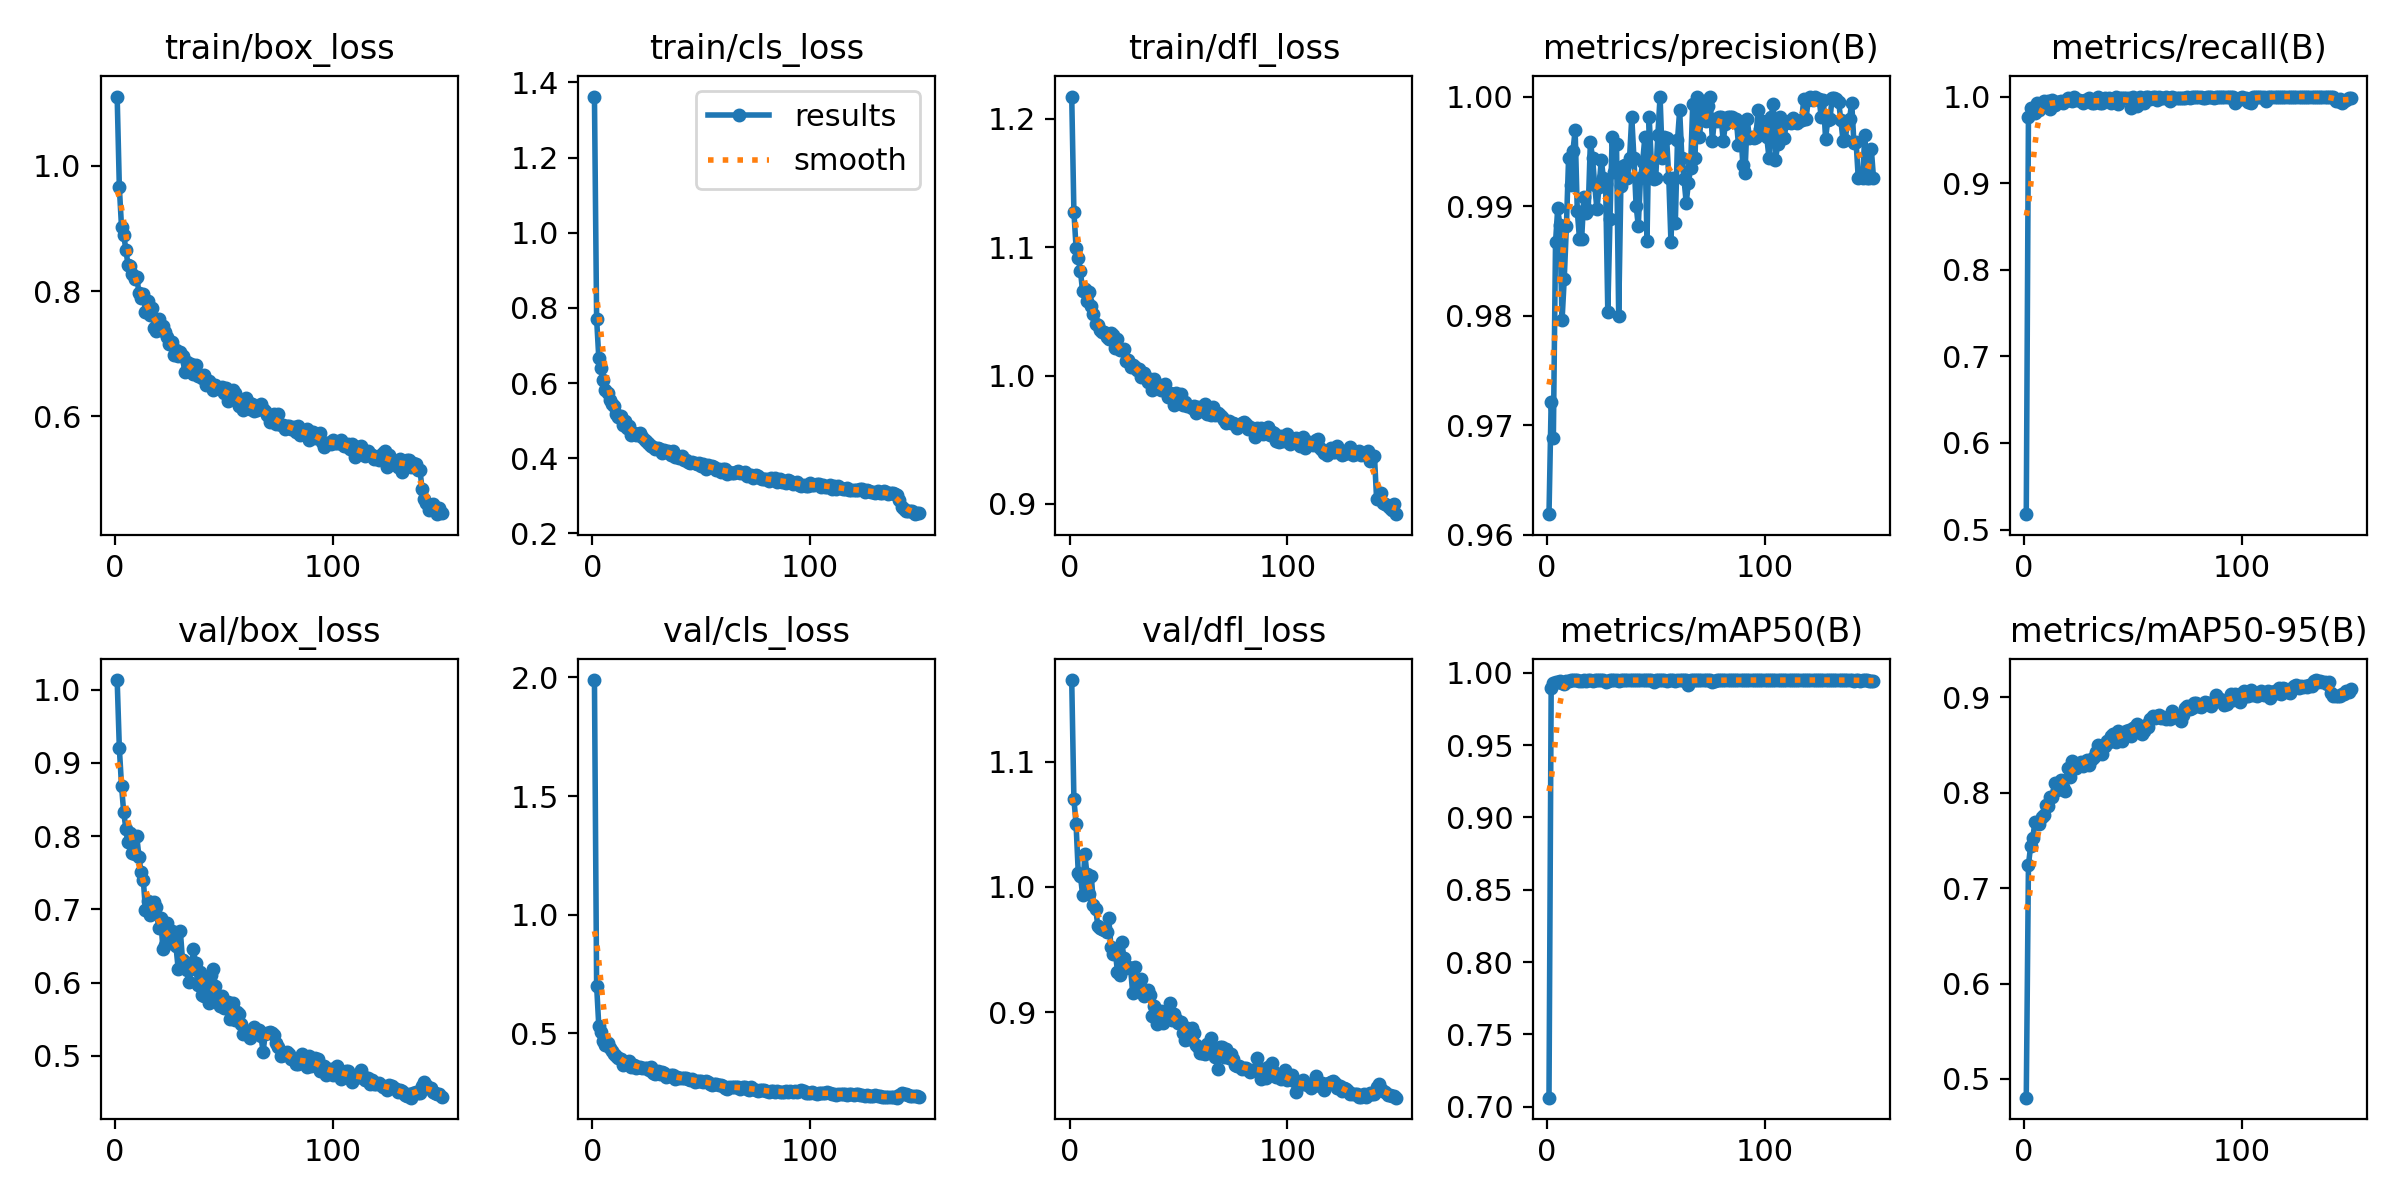

The table this chart was drawn from, first rows:
epoch, time, train/box_loss, train/cls_loss, train/dfl_loss, metrics/precision(B), metrics/recall(B), metrics/mAP50(B), metrics/mAP50-95(B), val/box_loss, val/cls_loss, val/dfl_loss, lr/pg0, lr/pg1, lr/pg2
1, 8.348, 1.11, 1.362, 1.217, 0.9619, 0.5177, 0.7063, 0.4804, 1.013, 1.989, 1.165, 0.06707, 3.2963e-05, 3.2963e-05
2, 15.67, 0.9654, 0.7711, 1.128, 0.9721, 0.9769, 0.9896, 0.7242, 0.92, 0.7016, 1.07, 0.03377, 6.58587e-05, 6.58587e-05
3, 23.57, 0.9021, 0.6662, 1.1, 0.9688, 0.9865, 0.9928, 0.7439, 0.8687, 0.5309, 1.05, 0.0004687, 9.83145e-05, 9.83145e-05
4, 30.71, 0.8896, 0.6412, 1.092, 0.9867, 0.9832, 0.9937, 0.7529, 0.8323, 0.5052, 1.011, 9.802e-05, 9.802e-05, 9.802e-05
5, 38.12, 0.8659, 0.6086, 1.082, 0.9898, 0.9813, 0.9936, 0.7695, 0.8102, 0.4691, 1.009, 9.736e-05, 9.736e-05, 9.736e-05
6, 45.36, 0.8408, 0.5812, 1.066, 0.9882, 0.9925, 0.9945, 0.7686, 0.7921, 0.4517, 0.9939, 9.67e-05, 9.67e-05, 9.67e-05
7, 52.5, 0.8407, 0.5746, 1.068, 0.9796, 0.9847, 0.9927, 0.7676, 0.804, 0.4617, 1.026, 9.604e-05, 9.604e-05, 9.604e-05
8, 59.62, 0.8274, 0.5551, 1.058, 0.9834, 0.9924, 0.9923, 0.7739, 0.7766, 0.4386, 1.011, 9.538e-05, 9.538e-05, 9.538e-05
9, 66.65, 0.8195, 0.5435, 1.065, 0.9882, 0.9944, 0.9943, 0.7765, 0.776, 0.4269, 0.9944, 9.472e-05, 9.472e-05, 9.472e-05
10, 73.59, 0.8222, 0.5386, 1.054, 0.9944, 0.9942, 0.9945, 0.7872, 0.8, 0.4152, 1.008, 9.406e-05, 9.406e-05, 9.406e-05
11, 80.63, 0.7972, 0.5185, 1.048, 0.9919, 0.9944, 0.9949, 0.7862, 0.7712, 0.4048, 0.9856, 9.34e-05, 9.34e-05, 9.34e-05
12, 87.91, 0.7882, 0.5106, 1.04, 0.995, 0.9851, 0.9949, 0.7953, 0.7504, 0.3976, 0.9826, 9.274e-05, 9.274e-05, 9.274e-05
13, 96.45, 0.795, 0.5136, 1.04, 0.9969, 0.9963, 0.995, 0.7957, 0.7404, 0.392, 0.9686, 9.208e-05, 9.208e-05, 9.208e-05
14, 105.8, 0.7664, 0.489, 1.035, 0.9895, 0.9907, 0.9949, 0.8096, 0.6988, 0.3662, 0.967, 9.142e-05, 9.142e-05, 9.142e-05
15, 115, 0.7842, 0.4998, 1.034, 0.987, 0.9938, 0.9946, 0.803, 0.7115, 0.3813, 0.9661, 9.076e-05, 9.076e-05, 9.076e-05
16, 124, 0.7625, 0.481, 1.034, 0.987, 0.9936, 0.9947, 0.8087, 0.6916, 0.3776, 0.9654, 9.01e-05, 9.01e-05, 9.01e-05
17, 132.3, 0.7729, 0.4844, 1.03, 0.9908, 0.9944, 0.9948, 0.8133, 0.7041, 0.3854, 0.9642, 8.944e-05, 8.944e-05, 8.944e-05
18, 139.5, 0.7416, 0.4627, 1.028, 0.9894, 0.9925, 0.9945, 0.8055, 0.7098, 0.3599, 0.9752, 8.878e-05, 8.878e-05, 8.878e-05
19, 146.7, 0.7369, 0.4669, 1.033, 0.9897, 0.9944, 0.9949, 0.8013, 0.7033, 0.3669, 0.9523, 8.812e-05, 8.812e-05, 8.812e-05
20, 154.8, 0.7553, 0.4627, 1.032, 0.9958, 0.9981, 0.9949, 0.826, 0.6751, 0.3547, 0.9461, 8.746e-05, 8.746e-05, 8.746e-05
21, 162.5, 0.7376, 0.4633, 1.021, 0.9944, 0.9963, 0.9947, 0.8163, 0.6883, 0.3603, 0.9484, 8.68e-05, 8.68e-05, 8.68e-05
22, 169.9, 0.7449, 0.4662, 1.028, 0.9919, 0.9944, 0.9949, 0.8327, 0.646, 0.3594, 0.9323, 8.614e-05, 8.614e-05, 8.614e-05
23, 177.9, 0.7348, 0.4553, 1.02, 0.9897, 1, 0.9949, 0.8288, 0.6514, 0.3531, 0.9293, 8.548e-05, 8.548e-05, 8.548e-05
24, 185.4, 0.7264, 0.4487, 1.02, 0.9917, 0.9963, 0.9948, 0.8257, 0.6815, 0.3531, 0.9559, 8.482e-05, 8.482e-05, 8.482e-05
25, 193.7, 0.7161, 0.4435, 1.021, 0.9942, 0.9963, 0.9949, 0.8289, 0.6677, 0.3558, 0.9429, 8.416e-05, 8.416e-05, 8.416e-05
26, 201, 0.7187, 0.4386, 1.012, 0.9926, 0.9954, 0.9949, 0.8323, 0.671, 0.3474, 0.9354, 8.35e-05, 8.35e-05, 8.35e-05
27, 207.9, 0.698, 0.4329, 1.012, 0.992, 0.9925, 0.9937, 0.8278, 0.6604, 0.3566, 0.9361, 8.284e-05, 8.284e-05, 8.284e-05
28, 215, 0.7054, 0.4307, 1.006, 0.9804, 0.9963, 0.9947, 0.8323, 0.6495, 0.3349, 0.9351, 8.218e-05, 8.218e-05, 8.218e-05
29, 223, 0.6959, 0.4248, 1.008, 0.9888, 0.9963, 0.9949, 0.8336, 0.619, 0.3285, 0.9152, 8.152e-05, 8.152e-05, 8.152e-05
30, 231.6, 0.7023, 0.427, 1.007, 0.9963, 0.998, 0.9948, 0.8287, 0.6708, 0.3406, 0.9361, 8.086e-05, 8.086e-05, 8.086e-05
31, 239, 0.6957, 0.4258, 1.004, 0.9931, 0.9925, 0.9949, 0.8351, 0.6304, 0.3283, 0.9215, 8.02e-05, 8.02e-05, 8.02e-05
32, 246.4, 0.6713, 0.4142, 1.005, 0.9957, 0.9925, 0.9949, 0.8377, 0.6277, 0.3377, 0.9229, 7.954e-05, 7.954e-05, 7.954e-05
33, 253.7, 0.6864, 0.4214, 0.999, 0.98, 0.9944, 0.9945, 0.8427, 0.6172, 0.3346, 0.9265, 7.888e-05, 7.888e-05, 7.888e-05
34, 261.1, 0.6766, 0.4163, 1.002, 0.9919, 1, 0.9949, 0.8503, 0.6007, 0.3151, 0.9129, 7.822e-05, 7.822e-05, 7.822e-05
35, 268.4, 0.683, 0.4185, 0.9978, 0.9937, 0.9925, 0.9949, 0.8464, 0.619, 0.3204, 0.9154, 7.756e-05, 7.756e-05, 7.756e-05
36, 275.8, 0.6673, 0.4089, 0.9948, 0.9937, 0.9925, 0.9948, 0.8409, 0.6452, 0.3238, 0.9172, 7.69e-05, 7.69e-05, 7.69e-05
37, 283.1, 0.6818, 0.4181, 0.9973, 0.9926, 0.9981, 0.9949, 0.8488, 0.6267, 0.3234, 0.9135, 7.624e-05, 7.624e-05, 7.624e-05
38, 290.5, 0.6645, 0.403, 0.9886, 0.9944, 0.9957, 0.995, 0.8544, 0.5961, 0.3073, 0.8969, 7.558e-05, 7.558e-05, 7.558e-05
39, 297.8, 0.6653, 0.4047, 0.9972, 0.9981, 0.9981, 0.995, 0.8527, 0.6141, 0.3162, 0.905, 7.492e-05, 7.492e-05, 7.492e-05
40, 305.2, 0.6616, 0.3995, 0.9929, 0.9944, 0.9923, 0.995, 0.8589, 0.5837, 0.3119, 0.8907, 7.426e-05, 7.426e-05, 7.426e-05
41, 312.6, 0.6667, 0.4064, 0.993, 0.99, 0.9963, 0.9949, 0.8616, 0.5821, 0.311, 0.8947, 7.36e-05, 7.36e-05, 7.36e-05
42, 320.4, 0.6496, 0.3939, 0.9887, 0.9882, 1, 0.9949, 0.8532, 0.6012, 0.3122, 0.9009, 7.294e-05, 7.294e-05, 7.294e-05
43, 327.8, 0.656, 0.395, 0.9889, 0.9925, 0.9909, 0.9949, 0.8646, 0.5723, 0.3115, 0.8911, 7.228e-05, 7.228e-05, 7.228e-05
44, 335.2, 0.6517, 0.3896, 0.9932, 0.994, 0.9981, 0.995, 0.857, 0.6108, 0.3088, 0.8983, 7.162e-05, 7.162e-05, 7.162e-05
45, 342.5, 0.6426, 0.3866, 0.9836, 0.9963, 0.9978, 0.995, 0.8542, 0.6179, 0.3055, 0.9013, 7.096e-05, 7.096e-05, 7.096e-05
46, 349.9, 0.6505, 0.3896, 0.9865, 0.9868, 0.9981, 0.9949, 0.8599, 0.5959, 0.3076, 0.907, 7.03e-05, 7.03e-05, 7.03e-05
47, 357.3, 0.6471, 0.387, 0.9855, 0.9981, 0.998, 0.9948, 0.8641, 0.5836, 0.2967, 0.8935, 6.964e-05, 6.964e-05, 6.964e-05
48, 364.8, 0.6436, 0.3859, 0.9768, 0.9939, 0.9981, 0.995, 0.8652, 0.5684, 0.299, 0.8987, 6.898e-05, 6.898e-05, 6.898e-05
49, 372.2, 0.6467, 0.3878, 0.9863, 0.9925, 0.987, 0.9937, 0.8592, 0.5812, 0.3005, 0.8946, 6.832e-05, 6.832e-05, 6.832e-05
50, 379.6, 0.6367, 0.3792, 0.9788, 0.9926, 0.9994, 0.9948, 0.8675, 0.5647, 0.3001, 0.8913, 6.766e-05, 6.766e-05, 6.766e-05
51, 386.9, 0.6448, 0.3839, 0.9856, 0.9965, 0.9925, 0.995, 0.8682, 0.5689, 0.2967, 0.8918, 6.7e-05, 6.7e-05, 6.7e-05
52, 394.3, 0.625, 0.3718, 0.9774, 1, 0.9885, 0.995, 0.8714, 0.573, 0.2999, 0.8835, 6.634e-05, 6.634e-05, 6.634e-05
53, 401.7, 0.6359, 0.3818, 0.9795, 0.9944, 0.9996, 0.9949, 0.8689, 0.5499, 0.2941, 0.878, 6.568e-05, 6.568e-05, 6.568e-05
54, 409.1, 0.6424, 0.3777, 0.9762, 0.9963, 0.997, 0.9948, 0.8616, 0.5719, 0.2862, 0.8872, 6.502e-05, 6.502e-05, 6.502e-05
55, 416.5, 0.6369, 0.3793, 0.9765, 0.9963, 0.9927, 0.9944, 0.8643, 0.5483, 0.2845, 0.8782, 6.436e-05, 6.436e-05, 6.436e-05
56, 423.9, 0.6269, 0.3758, 0.9748, 0.9926, 0.9994, 0.9949, 0.8706, 0.5595, 0.2878, 0.8871, 6.37e-05, 6.37e-05, 6.37e-05
57, 431.3, 0.617, 0.3674, 0.9766, 0.9867, 1, 0.9949, 0.8683, 0.5573, 0.2883, 0.883, 6.304e-05, 6.304e-05, 6.304e-05
58, 438.7, 0.625, 0.3703, 0.9709, 0.9926, 0.9976, 0.9949, 0.8772, 0.5432, 0.2814, 0.874, 6.238e-05, 6.238e-05, 6.238e-05
59, 446.1, 0.6108, 0.3642, 0.9755, 0.9885, 1, 0.9947, 0.88, 0.5304, 0.2841, 0.8718, 6.172e-05, 6.172e-05, 6.172e-05
60, 453.6, 0.6293, 0.3715, 0.9737, 0.996, 1, 0.995, 0.8778, 0.5319, 0.2773, 0.8673, 6.106e-05, 6.106e-05, 6.106e-05
... 90 more rows
